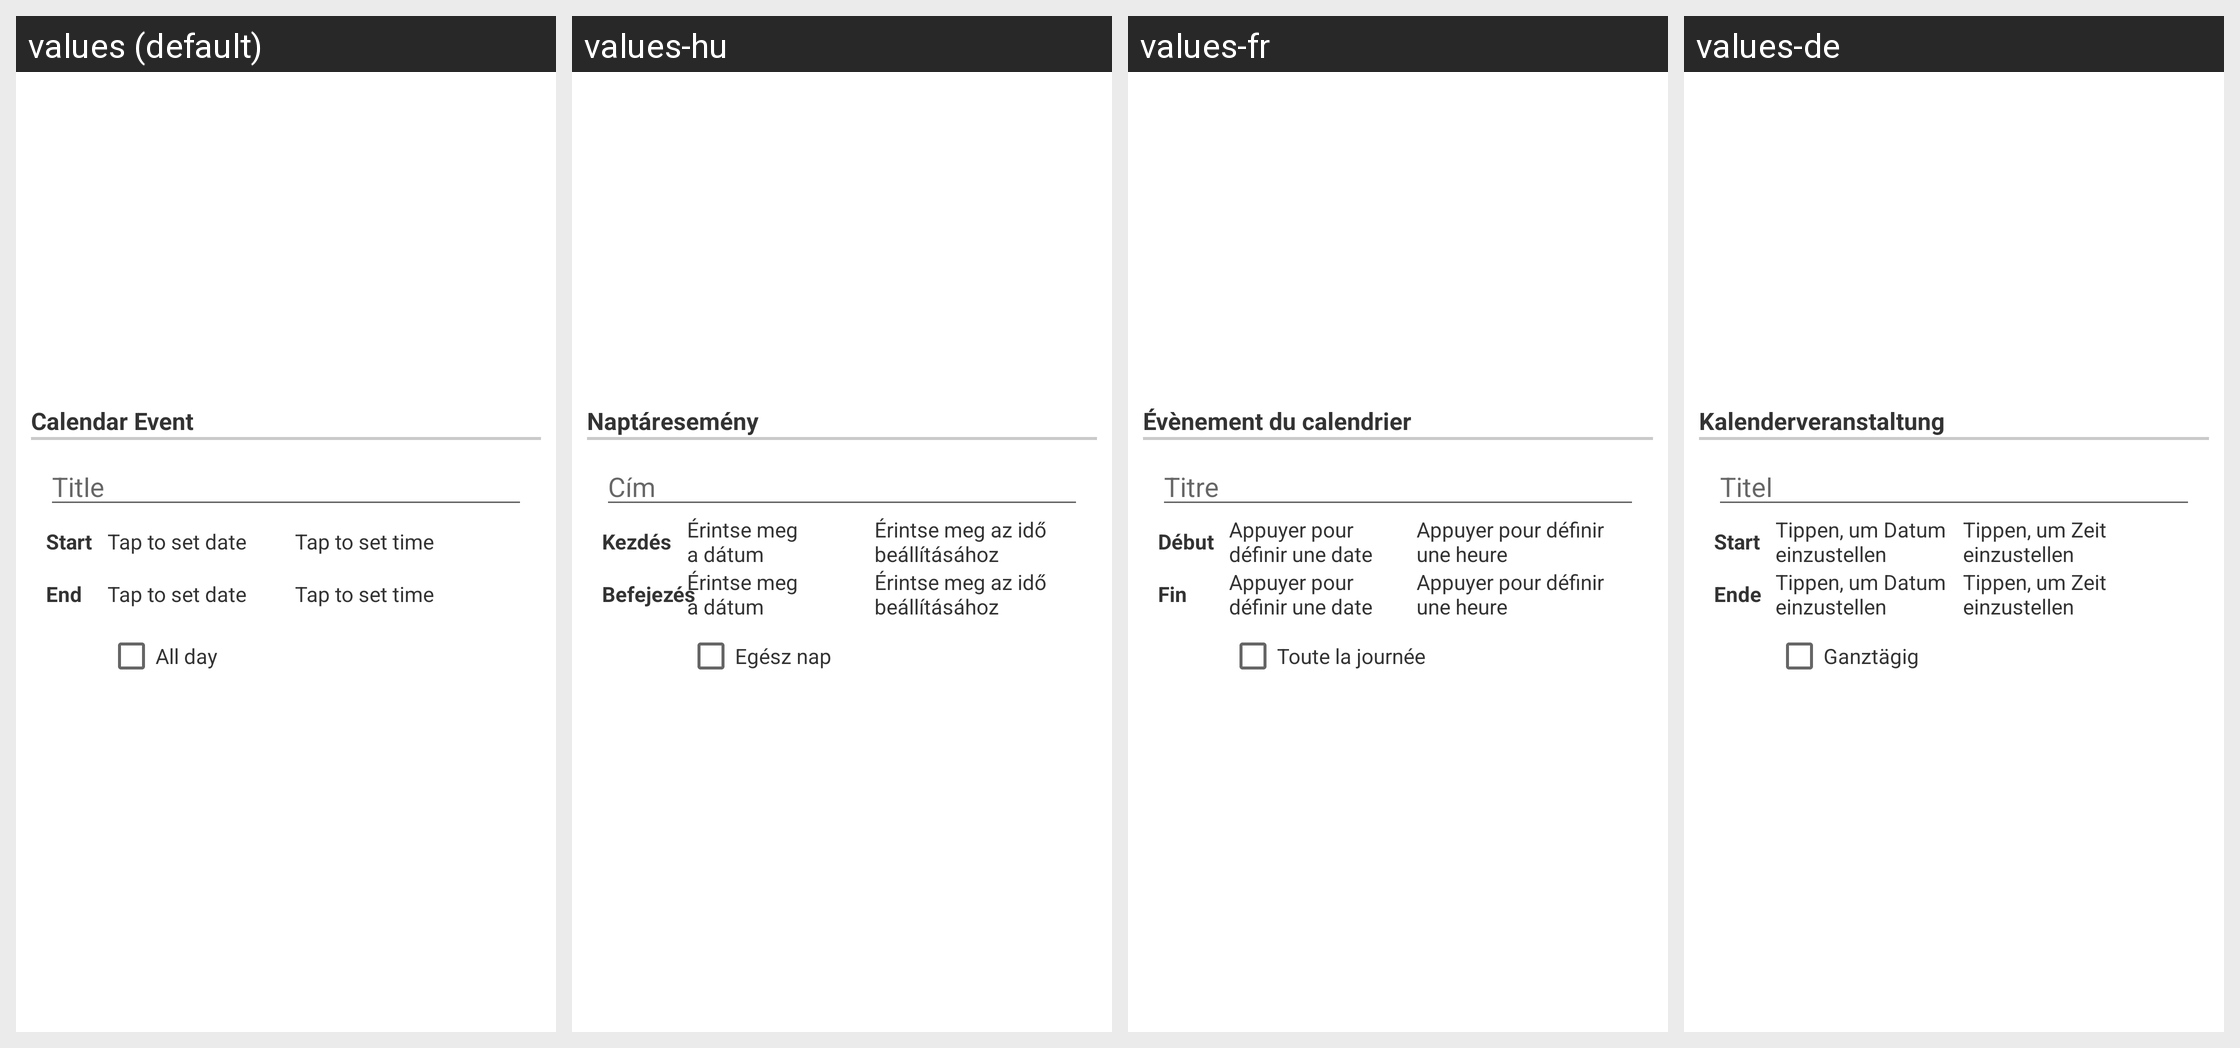

This grid shows one Android layout under several languages. Give, for every string resource on the screen, its name, the default text and each shown locale's text.
Android screen res/layout/configuration_dialog_option052.xml rendered under 4 locales, left to right: values (default), values-hu, values-fr, values-de. Device: Nexus 5 (rendered at 1080×1920; each locale shown at half size, 540×960, under a caption strip naming it); theme Theme.MaterialComponents.DayNight.NoActionBar.
Other locales in the repository, not shown: values-da, values-el, values-es, values-hr, values-it, values-ja, values-ko, values-nl, values-pl, values-pt, values-ru, values-zh-rCN, values-zh-rTW.
Strings drawn on this screen, with the default value and each locale's value (text and hints the layout hard-codes, and strings that could not be matched under every locale, appear in the picture but are not listed):

menuEventsCalendarStatic
  values: Calendar Event
  values-hu: Naptáresemény
  values-fr: Évènement du calendrier
  values-de: Kalenderveranstaltung

layoutEventCalendarTitle
  values: Title
  values-hu: Cím
  values-fr: Titre
  values-de: Titel

layoutEventCalendarStart
  values: Start
  values-hu: Kezdés
  values-fr: Début
  values-de: Start

layoutEventCalendarEnd
  values: End
  values-hu: Befejezés
  values-fr: Fin
  values-de: Ende

dateHint
  values: Tap to set date
  values-hu: Érintse meg a dátum beállításához
  values-fr: Appuyer pour définir une date
  values-de: Tippen, um Datum einzustellen

timeHint
  values: Tap to set time
  values-hu: Érintse meg az idő beállításához
  values-fr: Appuyer pour définir une heure
  values-de: Tippen, um Zeit einzustellen

layoutEventCalendarAllDay
  values: All day
  values-hu: Egész nap
  values-fr: Toute la journée
  values-de: Ganztägig
